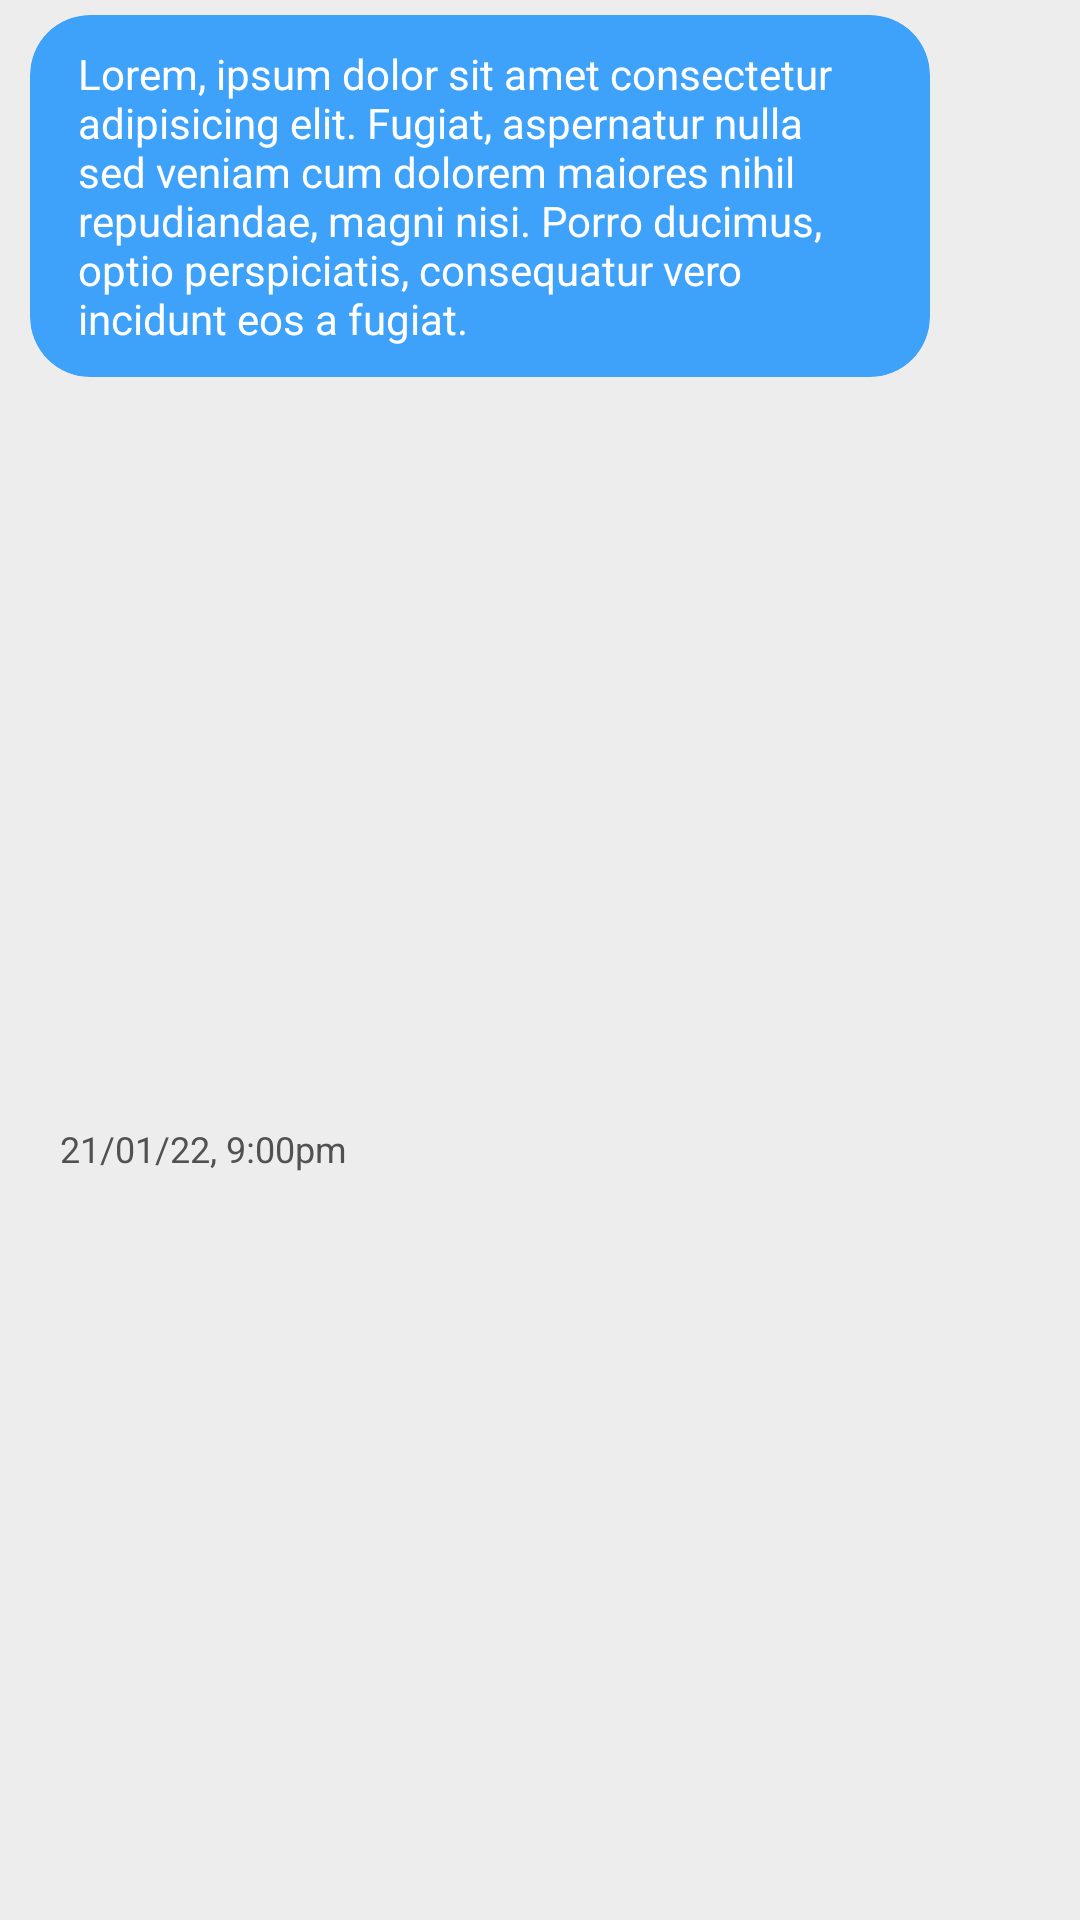

Layout XML and referenced resources for this Android screen:
<!-- AndroidManifest.xml: application theme AppTheme -->
<!-- res/layout/message_container_from.xml -->
<?xml version="1.0" encoding="utf-8"?>
<androidx.constraintlayout.widget.ConstraintLayout
    xmlns:android="http://schemas.android.com/apk/res/android"
    xmlns:app="http://schemas.android.com/apk/res-auto"
    xmlns:tools="http://schemas.android.com/tools"
    android:layout_width="match_parent"
    android:layout_height="wrap_content"
    android:background="@color/bg_color_fade"
    android:paddingTop="5dp"
    android:paddingHorizontal="10dp">


    <androidx.cardview.widget.CardView
        android:id="@+id/messageItem"
        android:layout_width="wrap_content"
        android:layout_height="wrap_content"
        app:cardBackgroundColor="@color/color_theme_blue"
        app:cardPreventCornerOverlap="true"
        app:cardCornerRadius="20dp"
        android:maxWidth="300dp"
        app:cardElevation="0dp"
        android:paddingHorizontal="8dp"
        android:paddingVertical="10dp"
        app:layout_constraintStart_toStartOf="parent"
        app:layout_constraintTop_toTopOf="parent">

        <androidx.constraintlayout.widget.ConstraintLayout
            android:layout_width="wrap_content"
            android:layout_height="wrap_content">


            <TextView
                android:id="@+id/messageText"
                android:layout_width="match_parent"
                android:layout_height="wrap_content"
                android:linksClickable="true"
                android:maxWidth="300dp"
                android:paddingHorizontal="16dp"
                android:paddingVertical="10dp"
                android:text="@string/dummy_text"
                android:textColor="@color/white_color"
                app:layout_constraintBottom_toBottomOf="parent"
                app:layout_constraintEnd_toEndOf="parent"
                app:layout_constraintStart_toStartOf="parent"
                app:layout_constraintTop_toTopOf="parent" />

        </androidx.constraintlayout.widget.ConstraintLayout>

        <androidx.constraintlayout.widget.ConstraintLayout
            android:id="@+id/constraintLayout10"
            android:layout_width="match_parent"
            android:layout_height="wrap_content"
            android:maxWidth="300dp"
            android:theme="@style/Theme.MaterialComponents.Bridge"
            app:layout_constraintEnd_toEndOf="parent"
            app:layout_constraintStart_toStartOf="parent"
            app:layout_constraintTop_toBottomOf="@+id/messageText">

            <com.google.android.material.card.MaterialCardView
                android:id="@+id/messageImage_bg"
                android:layout_width="wrap_content"
                android:layout_height="0dp"
                android:layout_marginTop="10dp"
                android:maxWidth="300dp"
                android:visibility="gone"
                app:cardBackgroundColor="#16000000"
                app:cardCornerRadius="10dp"
                app:cardElevation="0dp"
                app:cardPreventCornerOverlap="true"
                app:layout_constraintBottom_toBottomOf="parent"
                app:layout_constraintDimensionRatio="3:2"
                app:layout_constraintEnd_toEndOf="parent"
                app:layout_constraintStart_toStartOf="parent"
                app:layout_constraintTop_toTopOf="parent"
                app:strokeColor="#4D000000"
                app:strokeWidth="0.5dp">

                <androidx.constraintlayout.widget.ConstraintLayout
                    android:layout_width="match_parent"
                    android:layout_height="match_parent">


                    <ImageView
                        android:id="@+id/messageImage"
                        android:layout_width="match_parent"
                        android:layout_height="0dp"
                        android:scaleType="centerCrop"
                        android:src="@drawable/render"
                        app:layout_constraintBottom_toBottomOf="parent"
                        app:layout_constraintEnd_toEndOf="parent"
                        app:layout_constraintStart_toStartOf="parent"
                        app:layout_constraintTop_toTopOf="parent" />

                </androidx.constraintlayout.widget.ConstraintLayout>


            </com.google.android.material.card.MaterialCardView>


        </androidx.constraintlayout.widget.ConstraintLayout>


    </androidx.cardview.widget.CardView>

    <TextView
        android:id="@+id/messageTime"
        android:layout_width="wrap_content"
        android:layout_height="wrap_content"
        android:maxWidth="300dp"
        android:paddingHorizontal="10dp"
        android:text="21/01/22, 9:00pm"
        android:textColor="@color/grey_color_200"
        android:textSize="12sp"
        app:layout_constraintBottom_toBottomOf="parent"
        app:layout_constraintStart_toStartOf="@+id/messageItem"
        app:layout_constraintTop_toBottomOf="@+id/messageItem" />


</androidx.constraintlayout.widget.ConstraintLayout>
<!-- resources referenced by this layout -->
<resources>
  <color name="bg_color_fade">#EDEDED</color>
  <color name="color_theme_blue">#3ea2fa</color>
  <color name="grey_color_200">#515151</color>
  <color name="white_color">#fff</color>
  <!-- drawable render: png bitmap (drawable, 295523 bytes) -->
  <string name="dummy_text">
          Lorem, ipsum dolor sit amet consectetur adipisicing elit. Fugiat, aspernatur nulla sed veniam cum dolorem maiores nihil repudiandae, magni nisi. Porro ducimus, optio perspiciatis, consequatur vero incidunt eos a fugiat.
      </string>
  <style name="AppTheme" parent="Theme.AppCompat.Light.NoActionBar">
          
          <item name="colorPrimary">@color/colorPrimary</item>
          <item name="colorPrimaryDark">@color/colorPrimaryDark</item>
          <item name="colorAccent">@color/colorAccent</item>
          <item name="drawerArrowStyle">@style/DrawerHamburgerStyle</item>
          <item name="android:textColorSecondary">@color/color_text_blue_500</item>
          <item name="android:homeAsUpIndicator">@drawable/ic_arrow_back</item>
  
  
          
          
          <item name="bottomSheetDialogTheme">@style/AppBottomSheetDialogTheme</item>
          <item name="android:datePickerDialogTheme">@style/MyDatePickerDialogTheme</item>
      </style>
  <color name="colorPrimary">#3ea2fa</color>
  <color name="colorPrimaryDark">#3ea2fa</color>
  <color name="colorAccent">#3ea2fa</color>
  <style name="DrawerHamburgerStyle" parent="@style/Widget.AppCompat.DrawerArrowToggle">
          <item name="spinBars">true</item>
          <item name="color">@color/color_text_blue_500</item>
      </style>
  <color name="color_text_blue_500">#0f2233</color>
  <!-- drawable ic_arrow_back (drawable) -->
  <vector xmlns:android="http://schemas.android.com/apk/res/android"
          android:width="24dp"
          android:height="24dp"
          android:viewportWidth="24.0"
          android:viewportHeight="24.0">
      <path
          android:fillColor="@color/color_text_blue_500"
          android:pathData="M20,11H7.83l5.59,-5.59L12,4l-8,8 8,8 1.41,-1.41L7.83,13H20v-2z"/>
  </vector>
  <style name="AppBottomSheetDialogTheme" parent="Theme.Design.Light.BottomSheetDialog">
          <item name="bottomSheetStyle">@style/AppModalStyle</item>
          <item name="android:windowIsFloating">false</item>
          <item name="android:windowSoftInputMode">adjustResize|stateVisible</item>
      </style>
  <style name="MyDatePickerDialogTheme" parent="android:Theme.Material.Light.Dialog">
          <item name="android:datePickerStyle">@style/MyDatePickerStyle</item>
          <item name="colorAccent">@color/color_text_blue_500</item>
      </style>
  <style name="AppModalStyle" parent="Widget.Design.BottomSheet.Modal">
          <item name="android:background">@drawable/layout_curved_edges</item>
      </style>
  <style name="MyDatePickerStyle" parent="@android:style/Widget.Material.Light.DatePicker">
          <item name="android:headerBackground">@color/color_text_blue_500</item>
          <item name="background">@drawable/layout_bg_rounded</item>
      </style>
  <!-- drawable layout_curved_edges (drawable-v24) -->
  <?xml version="1.0" encoding="utf-8"?>
  <shape xmlns:android="http://schemas.android.com/apk/res/android"
      android:shape="rectangle">
  
      <solid
          android:color="@color/card_bg_color"/>
  
      <corners
          android:topLeftRadius="10dp"
          android:topRightRadius="10dp"/>
  
  </shape>
  <!-- drawable layout_bg_rounded (drawable) -->
  <?xml version="1.0" encoding="utf-8"?>
  <shape xmlns:android="http://schemas.android.com/apk/res/android"
      android:shape="rectangle">
  
      <solid
          android:color="@color/bg_color_fade"/>
  
      <corners
          android:radius="25dp"/>
  
  </shape>
  <color name="card_bg_color">#fff</color>
</resources>
